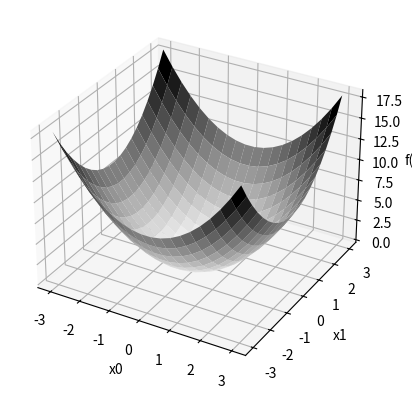

Generate this figure with matplotlib:
import numpy as np
import matplotlib.pyplot as plt
import mpl_toolkits.mplot3d


def function_2(x):
    return x[0]**2 + x[1]**2


x0 = np.linspace(-3, 3, 20)
x1 = np.linspace(-3, 3, 20)
X0, X1 = np.meshgrid(x0, x1)
xss = np.array([X0, X1])
Y = function_2(xss)

# plt.style.use("dark_background")
ax = plt.axes(projection=mpl_toolkits.mplot3d.Axes3D.name)
ax.set_xlabel('x0')
ax.set_ylabel('x1')
ax.set_zlabel('f(x)')
# ax.contour3D(X0, X1, Y, 50, cmap="binary")
# ax.plot_wireframe(X0, X1, Y)
ax.plot_surface(X0, X1, Y, cmap="binary")
plt.show()
